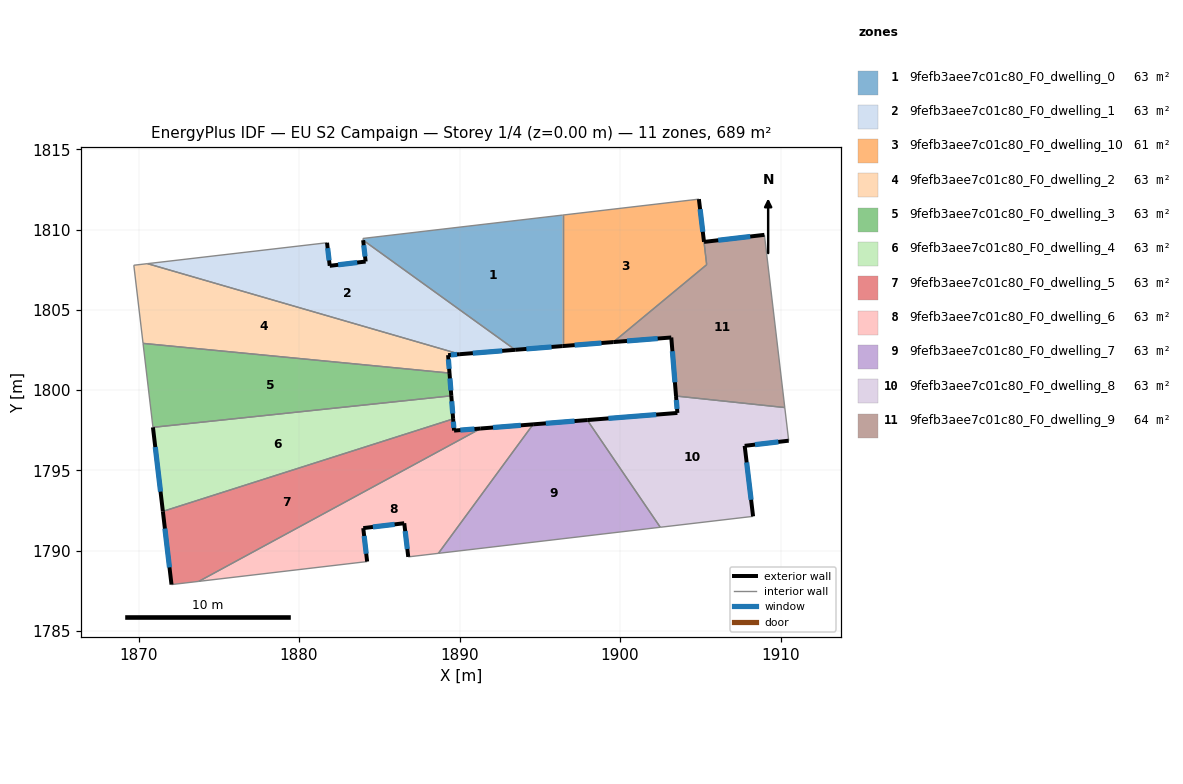
=== STOREY PLAN SPEC (per zone: floor XY polygon, exterior-wall plan segments, windows/doors) ===
zone 1: 9fefb3aee7c01c80_F0_dwelling_0  (62.6 m²)
  floor: (1896.43, 1810.91) (1896.43, 1802.75) (1893.47, 1802.51) (1883.99, 1809.34) (1883.98, 1809.45)
  exterior wall: (1893.47, 1802.51) – (1896.43, 1802.75)  [3.0 m]
    window: (1894.17, 1802.57) – (1895.73, 1802.69)  [2.5 m²]
  interior walls: 4
zone 2: 9fefb3aee7c01c80_F0_dwelling_1  (62.6 m²)
  floor: (1893.47, 1802.51) (1890.02, 1802.24) (1870.56, 1807.88) (1881.74, 1809.19) (1881.91, 1807.75) (1884.15, 1808.02) (1883.99, 1809.34)
  exterior wall: (1890.02, 1802.24) – (1893.47, 1802.51)  [3.5 m]
    window: (1890.83, 1802.31) – (1892.66, 1802.45)  [2.9 m²]
  exterior wall: (1881.91, 1807.75) – (1881.74, 1809.19)  [1.4 m]
    window: (1881.87, 1808.09) – (1881.78, 1808.85)  [1.2 m²]
  exterior wall: (1884.15, 1808.02) – (1881.91, 1807.75)  [2.3 m]
    window: (1883.62, 1807.95) – (1882.44, 1807.81)  [1.9 m²]
  exterior wall: (1883.99, 1809.34) – (1884.15, 1808.02)  [1.3 m]
    window: (1884.03, 1809.03) – (1884.11, 1808.33)  [1.1 m²]
  interior walls: 3
zone 3: 9fefb3aee7c01c80_F0_dwelling_10  (61.1 m²)
  floor: (1904.91, 1811.90) (1905.23, 1809.24) (1905.40, 1807.82) (1899.59, 1803.00) (1896.43, 1802.75) (1896.43, 1810.91)
  exterior wall: (1896.43, 1802.75) – (1899.59, 1803.00)  [3.2 m]
    window: (1897.17, 1802.81) – (1898.84, 1802.94)  [2.7 m²]
  exterior wall: (1905.23, 1809.24) – (1904.91, 1811.90)  [2.7 m]
    window: (1905.16, 1809.87) – (1904.99, 1811.28)  [2.3 m²]
  interior walls: 4
zone 4: 9fefb3aee7c01c80_F0_dwelling_2  (62.6 m²)
  floor: (1890.02, 1802.24) (1889.29, 1802.18) (1889.38, 1801.07) (1870.28, 1802.92) (1869.71, 1807.79) (1870.56, 1807.88)
  exterior wall: (1889.29, 1802.18) – (1890.02, 1802.24)  [0.7 m]
    window: (1889.46, 1802.20) – (1889.85, 1802.23)  [0.6 m²]
  exterior wall: (1889.38, 1801.07) – (1889.29, 1802.18)  [1.1 m]
    window: (1889.36, 1801.33) – (1889.31, 1801.92)  [0.9 m²]
  interior walls: 4
zone 5: 9fefb3aee7c01c80_F0_dwelling_3  (62.7 m²)
  floor: (1889.38, 1801.07) (1889.49, 1799.65) (1870.90, 1797.68) (1870.28, 1802.92)
  exterior wall: (1889.49, 1799.65) – (1889.38, 1801.07)  [1.4 m]
    window: (1889.46, 1799.98) – (1889.40, 1800.73)  [1.2 m²]
  interior walls: 3
zone 6: 9fefb3aee7c01c80_F0_dwelling_4  (62.6 m²)
  floor: (1889.49, 1799.65) (1889.60, 1798.21) (1871.52, 1792.45) (1870.90, 1797.68)
  exterior wall: (1889.60, 1798.21) – (1889.49, 1799.65)  [1.4 m]
    window: (1889.58, 1798.55) – (1889.51, 1799.31)  [1.2 m²]
  exterior wall: (1870.90, 1797.68) – (1871.52, 1792.45)  [5.3 m]
    window: (1871.04, 1796.46) – (1871.37, 1793.68)  [4.4 m²]
  interior walls: 2
zone 7: 9fefb3aee7c01c80_F0_dwelling_5  (62.6 m²)
  floor: (1891.32, 1797.61) (1873.76, 1788.09) (1872.05, 1787.89) (1871.52, 1792.45) (1889.60, 1798.21) (1889.66, 1797.48)
  exterior wall: (1889.66, 1797.48) – (1889.60, 1798.21)  [0.7 m]
    window: (1889.65, 1797.65) – (1889.62, 1798.04)  [0.6 m²]
  exterior wall: (1891.32, 1797.61) – (1889.66, 1797.48)  [1.7 m]
    window: (1890.93, 1797.58) – (1890.05, 1797.51)  [1.4 m²]
  exterior wall: (1871.52, 1792.45) – (1872.05, 1787.89)  [4.6 m]
    window: (1871.64, 1791.38) – (1871.93, 1788.96)  [3.9 m²]
  interior walls: 3
zone 8: 9fefb3aee7c01c80_F0_dwelling_6  (62.6 m²)
  floor: (1894.59, 1797.87) (1888.68, 1789.83) (1886.80, 1789.61) (1886.56, 1791.71) (1884.00, 1791.41) (1884.24, 1789.32) (1873.76, 1788.09) (1891.32, 1797.61)
  exterior wall: (1884.00, 1791.41) – (1886.56, 1791.71)  [2.6 m]
    window: (1884.60, 1791.48) – (1885.96, 1791.64)  [2.2 m²]
  exterior wall: (1884.24, 1789.32) – (1884.00, 1791.41)  [2.1 m]
    window: (1884.19, 1789.81) – (1884.06, 1790.92)  [1.8 m²]
  exterior wall: (1894.59, 1797.87) – (1891.32, 1797.61)  [3.3 m]
    window: (1893.82, 1797.81) – (1892.09, 1797.67)  [2.8 m²]
  exterior wall: (1886.56, 1791.71) – (1886.80, 1789.61)  [2.1 m]
    window: (1886.61, 1791.22) – (1886.75, 1790.11)  [1.8 m²]
  interior walls: 4
zone 9: 9fefb3aee7c01c80_F0_dwelling_7  (62.6 m²)
  floor: (1897.96, 1798.14) (1902.51, 1791.46) (1888.68, 1789.83) (1894.59, 1797.87)
  exterior wall: (1897.96, 1798.14) – (1894.59, 1797.87)  [3.4 m]
    window: (1897.17, 1798.08) – (1895.38, 1797.93)  [2.9 m²]
  interior walls: 3
zone 10: 9fefb3aee7c01c80_F0_dwelling_8  (62.6 m²)
  floor: (1910.27, 1798.92) (1910.51, 1796.85) (1907.77, 1796.53) (1908.29, 1792.14) (1902.51, 1791.46) (1897.96, 1798.14) (1903.58, 1798.58) (1903.49, 1799.63)
  exterior wall: (1908.29, 1792.14) – (1907.77, 1796.53)  [4.4 m]
    window: (1908.17, 1793.17) – (1907.89, 1795.50)  [3.7 m²]
  exterior wall: (1903.58, 1798.58) – (1897.96, 1798.14)  [5.6 m]
    window: (1902.26, 1798.48) – (1899.28, 1798.24)  [4.8 m²]
  exterior wall: (1903.49, 1799.63) – (1903.58, 1798.58)  [1.1 m]
    window: (1903.51, 1799.39) – (1903.56, 1798.83)  [0.9 m²]
  exterior wall: (1907.77, 1796.53) – (1910.51, 1796.85)  [2.8 m]
    window: (1908.41, 1796.61) – (1909.87, 1796.78)  [2.3 m²]
  interior walls: 4
zone 11: 9fefb3aee7c01c80_F0_dwelling_9  (64.2 m²)
  floor: (1909.00, 1809.68) (1910.27, 1798.92) (1903.49, 1799.63) (1903.20, 1803.28) (1899.59, 1803.00) (1905.40, 1807.82) (1905.23, 1809.24)
  exterior wall: (1899.59, 1803.00) – (1903.20, 1803.28)  [3.6 m]
    window: (1900.43, 1803.07) – (1902.35, 1803.22)  [3.1 m²]
  exterior wall: (1909.00, 1809.68) – (1905.23, 1809.24)  [3.8 m]
    window: (1908.11, 1809.58) – (1906.12, 1809.34)  [3.2 m²]
  exterior wall: (1903.20, 1803.28) – (1903.49, 1799.63)  [3.7 m]
    window: (1903.26, 1802.43) – (1903.42, 1800.49)  [3.1 m²]
  interior walls: 4

=== DERIVED (storey summary) ===
Building: EU S2 Campaign
Storey: 1 of 4  (floor level z = 0.00 m)
Storey gross floor area: 689.1 m²
Zones on this storey: 11
  - 9fefb3aee7c01c80_F0_dwelling_0: floor 62.6 m²; exterior wall 3.0 m (8.9 m²); 1 window(s) 2.5 m²; WWR 28.1%
  - 9fefb3aee7c01c80_F0_dwelling_1: floor 62.6 m²; exterior wall 8.5 m (25.5 m²); 4 window(s) 7.2 m²; WWR 28.1%
  - 9fefb3aee7c01c80_F0_dwelling_10: floor 61.1 m²; exterior wall 5.8 m (17.5 m²); 2 window(s) 4.9 m²; WWR 28.1%
  - 9fefb3aee7c01c80_F0_dwelling_2: floor 62.6 m²; exterior wall 1.9 m (5.6 m²); 2 window(s) 1.6 m²; WWR 28.1%
  - 9fefb3aee7c01c80_F0_dwelling_3: floor 62.7 m²; exterior wall 1.4 m (4.3 m²); 1 window(s) 1.2 m²; WWR 28.1%
  - 9fefb3aee7c01c80_F0_dwelling_4: floor 62.6 m²; exterior wall 6.7 m (20.2 m²); 2 window(s) 5.7 m²; WWR 28.1%
  - 9fefb3aee7c01c80_F0_dwelling_5: floor 62.6 m²; exterior wall 7.0 m (21.0 m²); 3 window(s) 5.9 m²; WWR 28.1%
  - 9fefb3aee7c01c80_F0_dwelling_6: floor 62.6 m²; exterior wall 10.1 m (30.2 m²); 4 window(s) 8.5 m²; WWR 28.1%
  - 9fefb3aee7c01c80_F0_dwelling_7: floor 62.6 m²; exterior wall 3.4 m (10.2 m²); 1 window(s) 2.9 m²; WWR 28.1%
  - 9fefb3aee7c01c80_F0_dwelling_8: floor 62.6 m²; exterior wall 13.9 m (41.6 m²); 4 window(s) 11.7 m²; WWR 28.1%
  - 9fefb3aee7c01c80_F0_dwelling_9: floor 64.2 m²; exterior wall 11.1 m (33.2 m²); 3 window(s) 9.3 m²; WWR 28.1%
Zone adjacency (shared interzone walls):
  - 9fefb3aee7c01c80_F0_dwelling_0 ↔ 9fefb3aee7c01c80_F0_dwelling_1
  - 9fefb3aee7c01c80_F0_dwelling_0 ↔ 9fefb3aee7c01c80_F0_dwelling_10
  - 9fefb3aee7c01c80_F0_dwelling_1 ↔ 9fefb3aee7c01c80_F0_dwelling_2
  - 9fefb3aee7c01c80_F0_dwelling_10 ↔ 9fefb3aee7c01c80_F0_dwelling_9
  - 9fefb3aee7c01c80_F0_dwelling_2 ↔ 9fefb3aee7c01c80_F0_dwelling_3
  - 9fefb3aee7c01c80_F0_dwelling_3 ↔ 9fefb3aee7c01c80_F0_dwelling_4
  - 9fefb3aee7c01c80_F0_dwelling_4 ↔ 9fefb3aee7c01c80_F0_dwelling_5
  - 9fefb3aee7c01c80_F0_dwelling_5 ↔ 9fefb3aee7c01c80_F0_dwelling_6
  - 9fefb3aee7c01c80_F0_dwelling_6 ↔ 9fefb3aee7c01c80_F0_dwelling_7
  - 9fefb3aee7c01c80_F0_dwelling_7 ↔ 9fefb3aee7c01c80_F0_dwelling_8
  - 9fefb3aee7c01c80_F0_dwelling_8 ↔ 9fefb3aee7c01c80_F0_dwelling_9